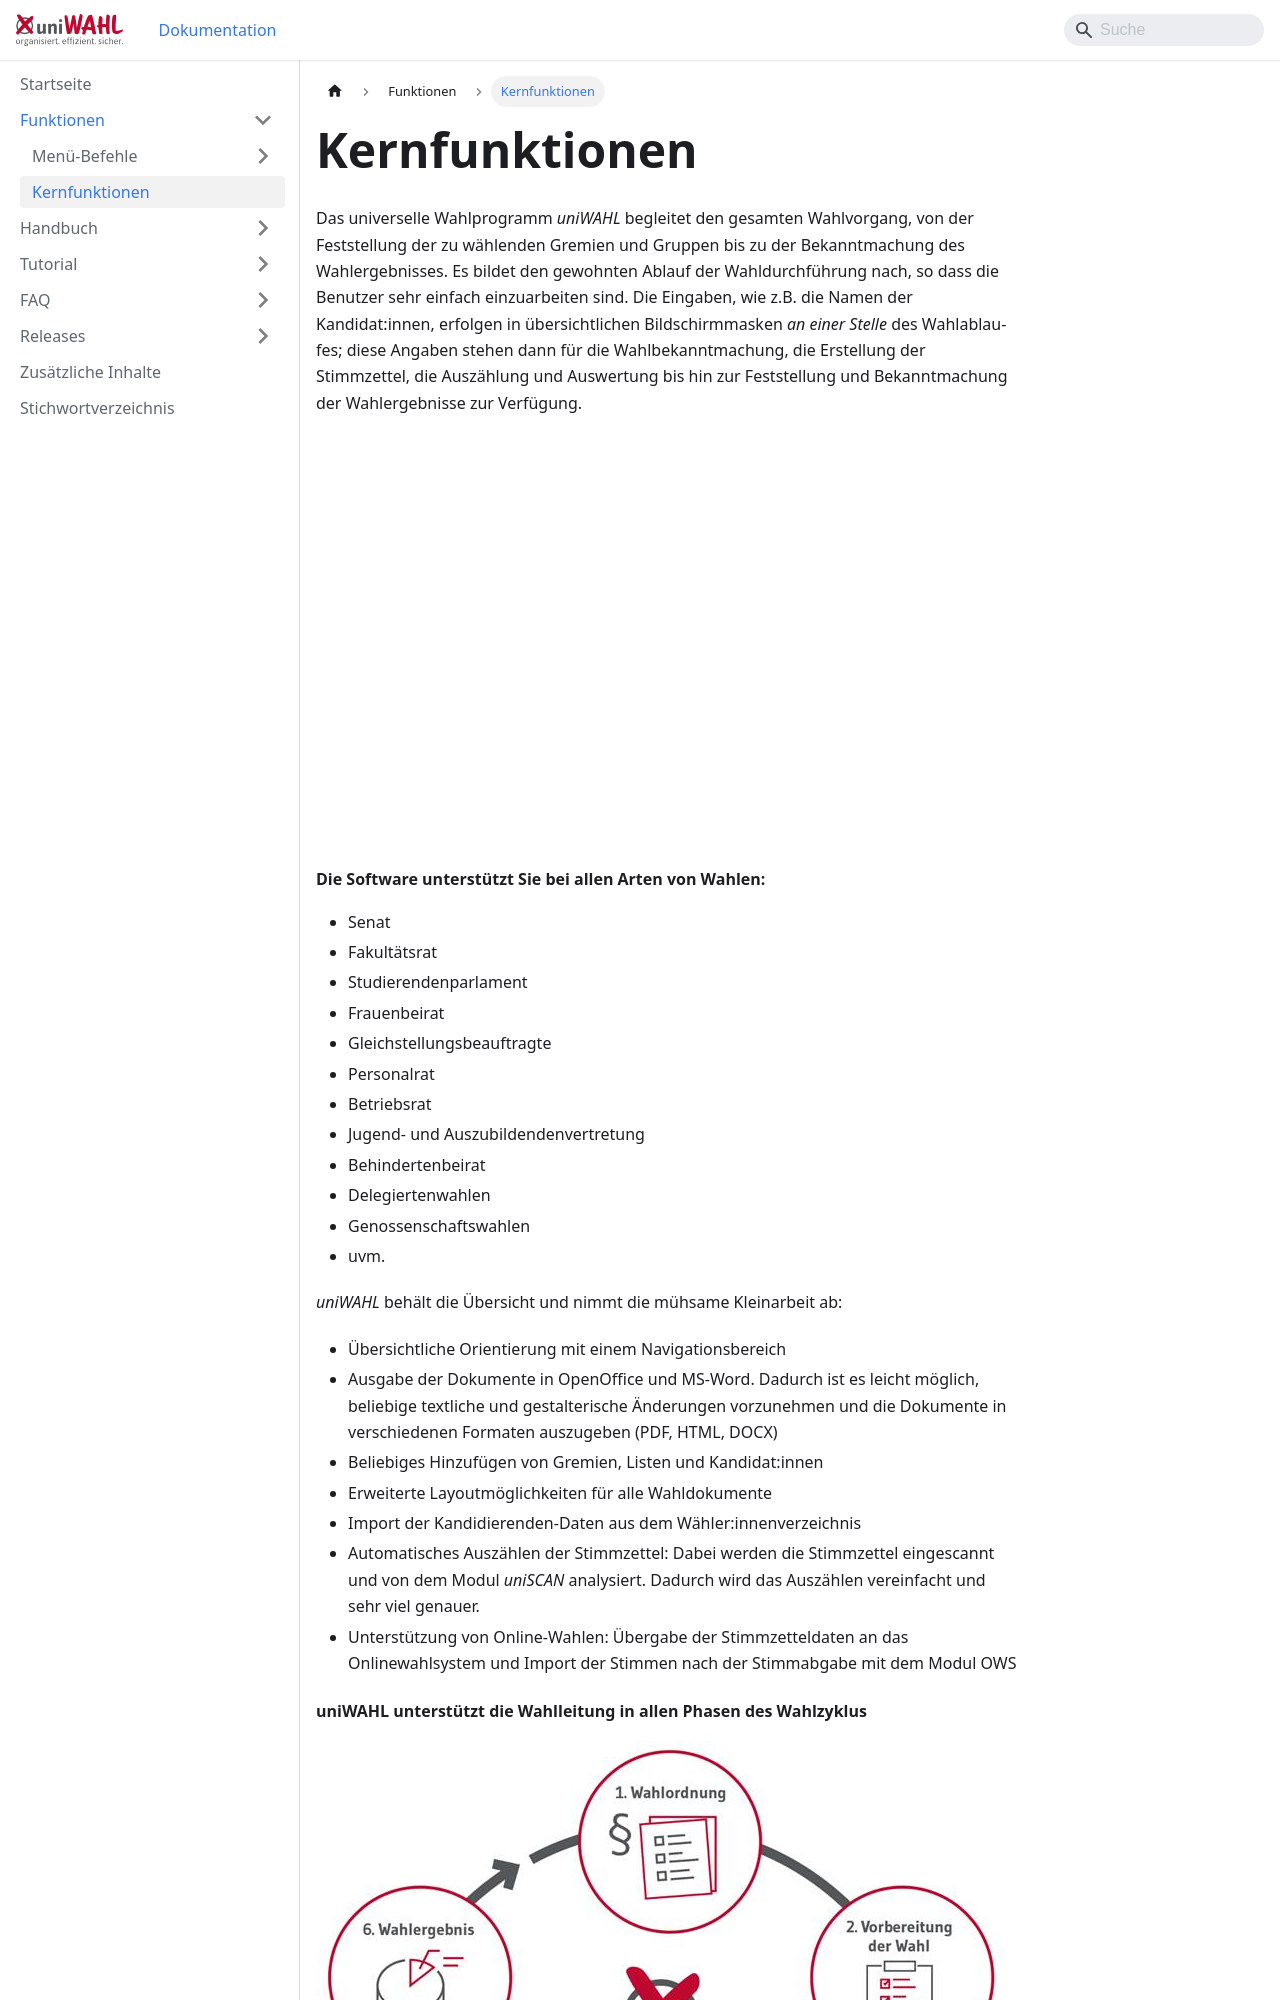

repository: ElectricPaperInformationssystemeGmbH/uniwahl-doku · page: funktionen/1_kernfunktionen.html · generator: docusaurus

---
title: "Kernfunktionen"
---

Das universelle Wahlprogramm *uniWAHL* begleitet den gesamten Wahlvorgang, von der Feststellung der zu wählenden Gremien und Gruppen bis zu der Bekanntmachung des Wahlergebnisses. Es bildet den gewohnten Ablauf der Wahldurchführung nach, so dass die Benutzer sehr einfach einzuarbeiten sind. Die Eingaben, wie z.B. die Namen der Kandidat:innen, erfolgen in übersichtlichen Bildschirmmasken *an einer Stelle* des Wahlablaufes; diese Angaben stehen dann für die Wahlbekanntmachung, die Erstellung der Stimmzettel, die Auszählung und Auswertung bis hin zur Feststellung und Bekanntmachung der Wahlergebnisse zur Verfügung.

<iframe src="https://www.youtube-nocookie.com/embed/FDyRIYGjcNQ" width="100%" height="400" title="Video" allow="fullscreen" style={{border: 0}}></iframe>

#### Die Software unterstützt Sie bei allen Arten von Wahlen: {#die-software-unterstuetzt-sie-bei-allen-arten-von-wahlen}

- Senat
- Fakultätsrat
- Studierendenparlament
- Frauenbeirat
- Gleichstellungsbeauftragte
- Personalrat
- Betriebsrat
- Jugend- und Auszubildendenvertretung
- Behindertenbeirat
- Delegiertenwahlen
- Genossenschaftswahlen
- uvm.

*uniWAHL* behält die Übersicht und nimmt die mühsame Kleinarbeit ab:

- Übersichtliche Orientierung mit einem Navigationsbereich
- Ausgabe der Dokumente in OpenOffice und MS-Word. Dadurch ist es leicht möglich, beliebige textliche und gestalterische Änderungen vorzunehmen und die Dokumente in verschiedenen Formaten auszugeben (PDF, HTML, DOCX)
- Beliebiges Hinzufügen von Gremien, Listen und Kandidat:innen
- Erweiterte Layoutmöglichkeiten für alle Wahldokumente
- Import der Kandidierenden-Daten aus dem Wähler:innenverzeichnis
- Automatisches Auszählen der Stimmzettel: Dabei werden die Stimmzettel eingescannt und von dem Modul *uniSCAN* analysiert. Dadurch wird das Auszählen vereinfacht und sehr viel genauer.
- Unterstützung von Online-Wahlen: Übergabe der Stimmzetteldaten an das Onlinewahlsystem und Import der Stimmen nach der Stimmabgabe mit dem Modul OWS
